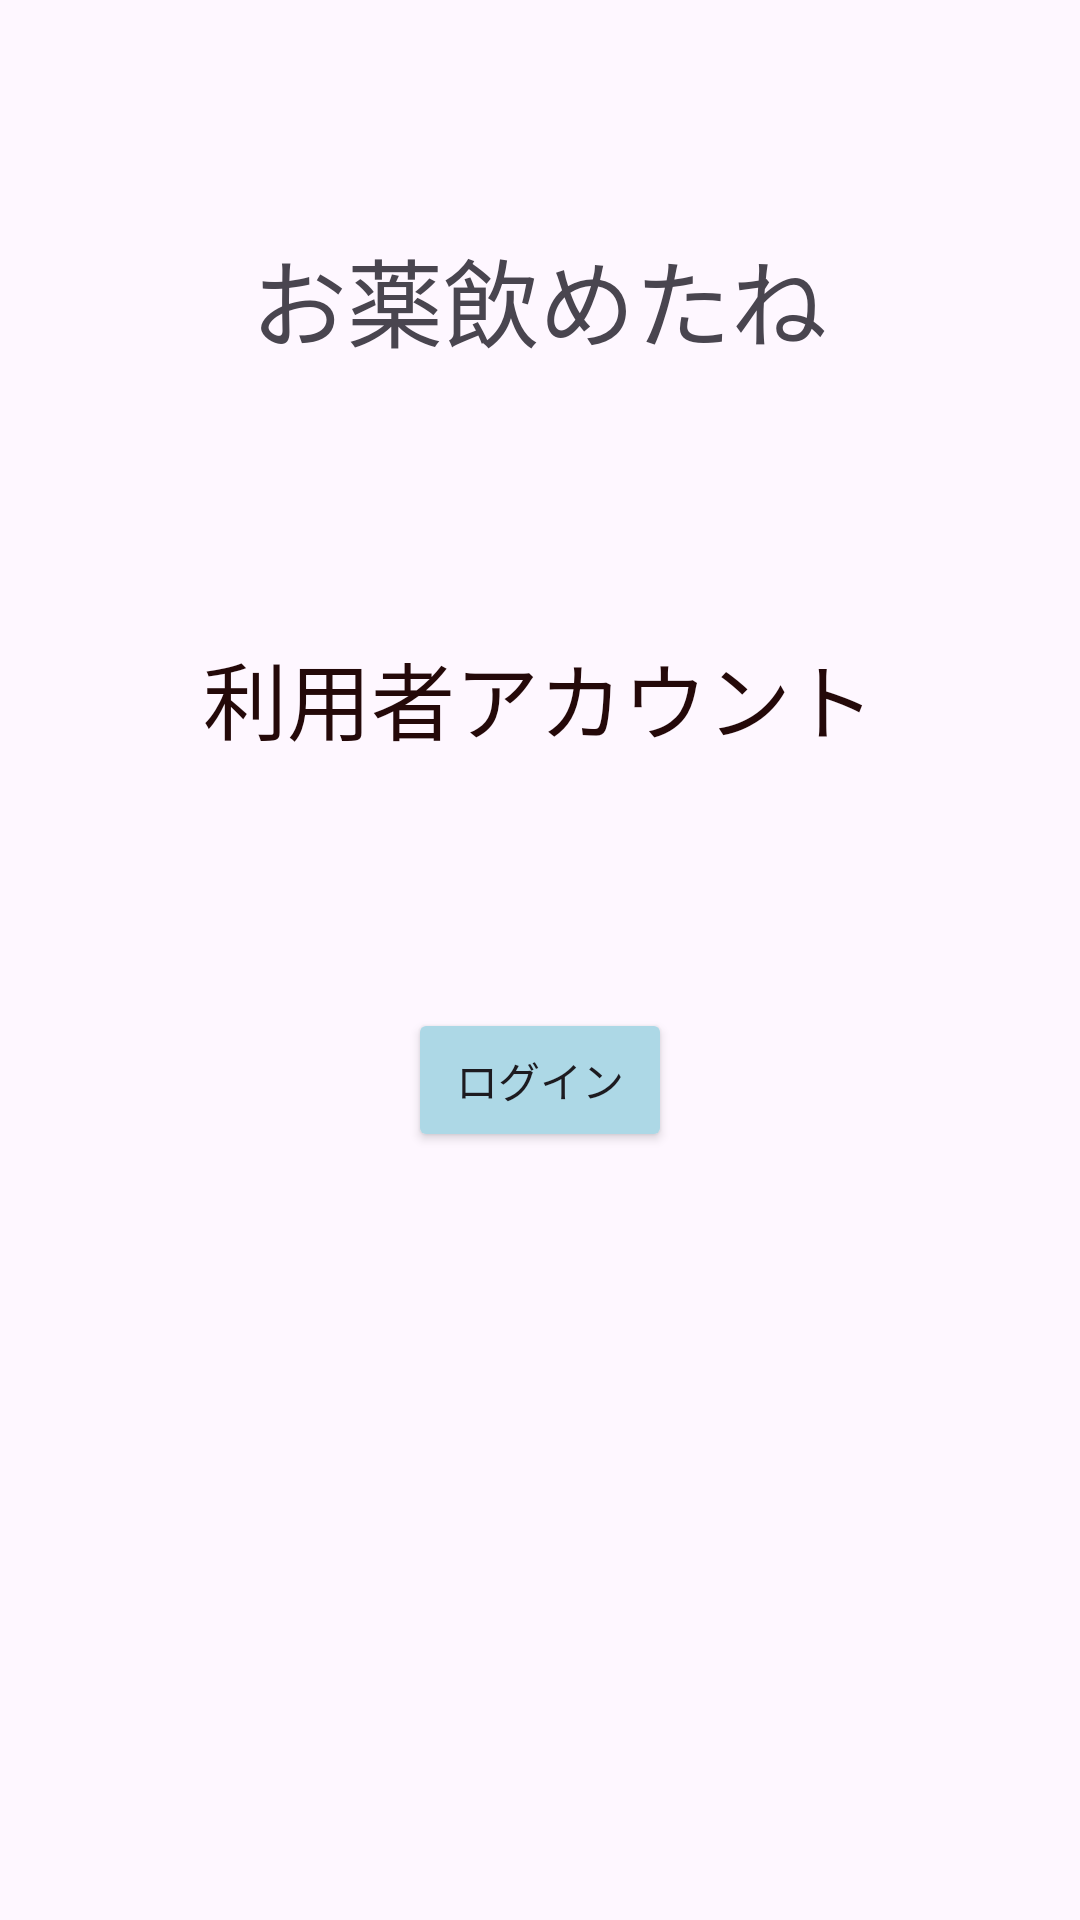

Here is an Android app screen rendered from its layout file. Give the layout XML and the strings, colors and styles it references.
<!-- AndroidManifest.xml: application theme Theme.NewDrug -->
<!-- res/layout/activity_top_page.xml -->
<?xml version="1.0" encoding="utf-8"?>
<androidx.constraintlayout.widget.ConstraintLayout
    xmlns:android="http://schemas.android.com/apk/res/android"
    xmlns:app="http://schemas.android.com/apk/res-auto"
    android:layout_width="match_parent"
    android:layout_height="match_parent"
    android:padding="16dp">

    <TextView
        android:id="@+id/welcomeText"
        android:layout_width="wrap_content"
        android:layout_height="wrap_content"
        android:layout_centerHorizontal="true"
        android:layout_marginTop="60dp"
        android:text="お薬飲めたね"
        android:textSize="32sp"
        app:layout_constraintEnd_toEndOf="parent"
        app:layout_constraintHorizontal_bias="0.497"
        app:layout_constraintStart_toStartOf="parent"
        app:layout_constraintTop_toTopOf="parent" />

    <TextView
        android:id="@+id/accountText"
        android:layout_width="wrap_content"
        android:layout_height="wrap_content"
        android:layout_below="@id/welcomeText"
        android:layout_centerHorizontal="true"
        android:layout_marginTop="196dp"
        android:text="利用者アカウント"
        android:textColor="#240909"
        android:textSize="28sp"
        app:layout_constraintEnd_toEndOf="parent"
        app:layout_constraintHorizontal_bias="0.497"
        app:layout_constraintStart_toStartOf="parent"
        app:layout_constraintTop_toTopOf="parent" />

    <Button
        android:id="@+id/LoginButton"
        android:layout_width="wrap_content"
        android:layout_height="wrap_content"
        android:layout_below="@id/accountText"
        android:layout_centerHorizontal="true"
        android:layout_marginTop="320dp"
        android:backgroundTint="#ADD8E6"
        android:text="ログイン"
        app:layout_constraintEnd_toEndOf="parent"
        app:layout_constraintStart_toStartOf="parent"
        app:layout_constraintTop_toTopOf="parent" />
</androidx.constraintlayout.widget.ConstraintLayout>
<!-- resources referenced by this layout -->
<resources>
  <style name="Theme.NewDrug" parent="Base.Theme.NewDrug" />
  <style name="Base.Theme.NewDrug" parent="Theme.Material3.DayNight.NoActionBar">
          
          <item name="colorPrimary">@color/bar</item>
          
      </style>
  <color name="bar">#66b3cc</color>
</resources>
